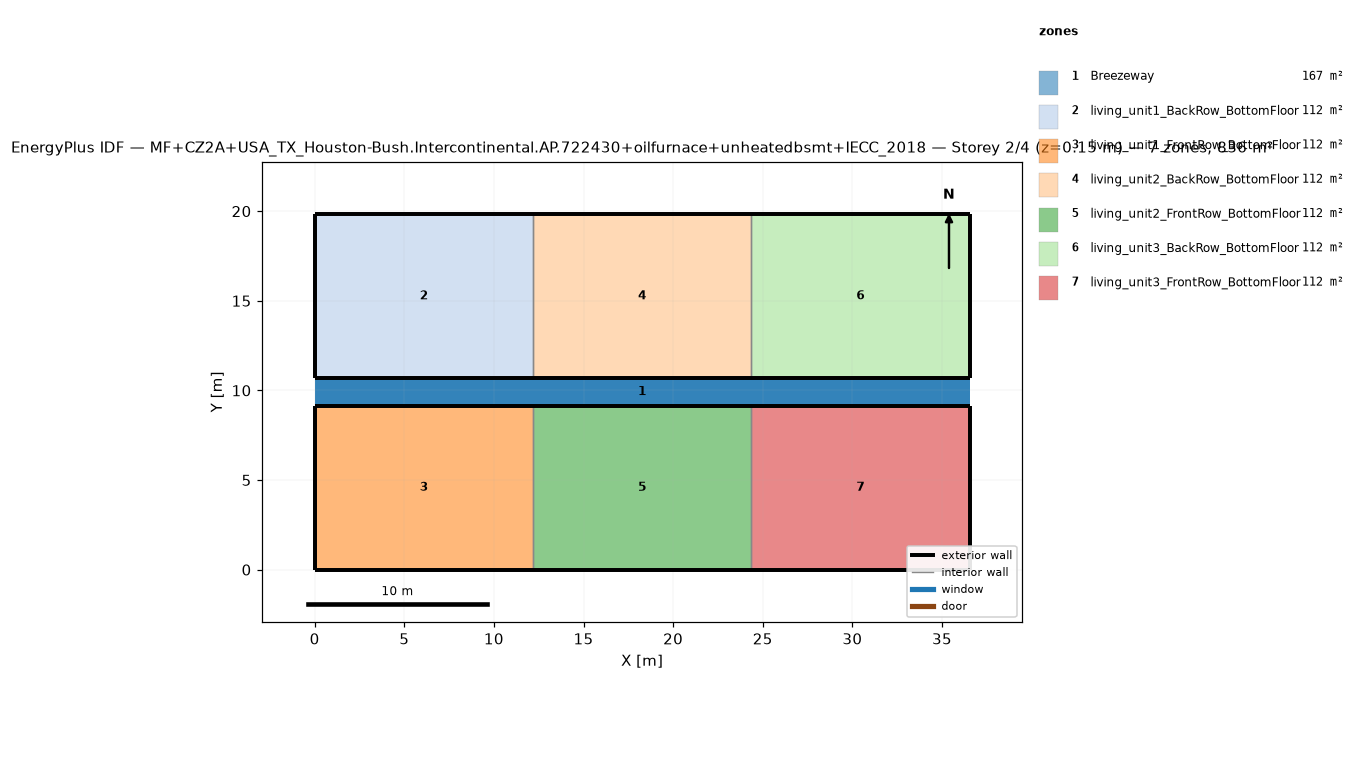
=== STOREY PLAN SPEC (per zone: floor XY polygon, exterior-wall plan segments, windows/doors) ===
zone 1: Breezeway  (167.0 m²)
  floor: (36.54, 9.16) (0.00, 9.16) (0.00, 10.68) (36.54, 10.68)
  floor: (36.54, 9.16) (0.00, 9.16) (0.00, 10.68) (36.54, 10.68)
  floor: (36.54, 9.16) (0.00, 9.16) (0.00, 10.68) (36.54, 10.68)
zone 2: living_unit1_BackRow_BottomFloor  (111.5 m²)
  floor: (12.18, 10.68) (0.00, 10.68) (0.00, 19.84) (12.18, 19.84)
  exterior wall: (0.00, 10.68) – (12.18, 10.68)  [12.2 m]
  exterior wall: (12.18, 19.84) – (0.00, 19.84)  [12.2 m]
  exterior wall: (0.00, 19.84) – (0.00, 10.68)  [9.2 m]
  interior walls: 1
zone 3: living_unit1_FrontRow_BottomFloor  (111.5 m²)
  floor: (12.18, 0.00) (0.00, 0.00) (0.00, 9.16) (12.18, 9.16)
  exterior wall: (0.00, 0.00) – (12.18, 0.00)  [12.2 m]
  exterior wall: (12.18, 9.16) – (0.00, 9.16)  [12.2 m]
  exterior wall: (0.00, 9.16) – (0.00, 0.00)  [9.2 m]
  interior walls: 1
zone 4: living_unit2_BackRow_BottomFloor  (111.5 m²)
  floor: (24.36, 10.68) (12.18, 10.68) (12.18, 19.84) (24.36, 19.84)
  exterior wall: (12.18, 10.68) – (24.36, 10.68)  [12.2 m]
  exterior wall: (24.36, 19.84) – (12.18, 19.84)  [12.2 m]
  interior walls: 2
zone 5: living_unit2_FrontRow_BottomFloor  (111.5 m²)
  floor: (24.36, 0.00) (12.18, 0.00) (12.18, 9.16) (24.36, 9.16)
  exterior wall: (12.18, 0.00) – (24.36, 0.00)  [12.2 m]
  exterior wall: (24.36, 9.16) – (12.18, 9.16)  [12.2 m]
  interior walls: 2
zone 6: living_unit3_BackRow_BottomFloor  (111.5 m²)
  floor: (36.54, 10.68) (24.36, 10.68) (24.36, 19.84) (36.54, 19.84)
  exterior wall: (24.36, 10.68) – (36.54, 10.68)  [12.2 m]
  exterior wall: (36.54, 10.68) – (36.54, 19.84)  [9.2 m]
  exterior wall: (36.54, 19.84) – (24.36, 19.84)  [12.2 m]
  interior walls: 1
zone 7: living_unit3_FrontRow_BottomFloor  (111.5 m²)
  floor: (36.54, 0.00) (24.36, 0.00) (24.36, 9.16) (36.54, 9.16)
  exterior wall: (24.36, 0.00) – (36.54, 0.00)  [12.2 m]
  exterior wall: (36.54, 0.00) – (36.54, 9.16)  [9.2 m]
  exterior wall: (36.54, 9.16) – (24.36, 9.16)  [12.2 m]
  interior walls: 1

=== DERIVED (storey summary) ===
Building: MF+CZ2A+USA_TX_Houston-Bush.Intercontinental.AP.722430+oilfurnace+unheatedbsmt+IECC_2018
Storey: 2 of 4  (floor level z = 0.15 m)
Storey gross floor area: 836.2 m²
Zones on this storey: 7
  - Breezeway: floor 167.0 m²
  - living_unit1_BackRow_BottomFloor: floor 111.5 m²; exterior wall 33.5 m (86.9 m²); WWR 0.0%
  - living_unit1_FrontRow_BottomFloor: floor 111.5 m²; exterior wall 33.5 m (86.9 m²); WWR 0.0%
  - living_unit2_BackRow_BottomFloor: floor 111.5 m²; exterior wall 24.4 m (63.1 m²); WWR 0.0%
  - living_unit2_FrontRow_BottomFloor: floor 111.5 m²; exterior wall 24.4 m (63.1 m²); WWR 0.0%
  - living_unit3_BackRow_BottomFloor: floor 111.5 m²; exterior wall 33.5 m (86.9 m²); WWR 0.0%
  - living_unit3_FrontRow_BottomFloor: floor 111.5 m²; exterior wall 33.5 m (86.9 m²); WWR 0.0%
Zone adjacency (shared interzone walls):
  - living_unit1_BackRow_BottomFloor ↔ living_unit2_BackRow_BottomFloor
  - living_unit1_FrontRow_BottomFloor ↔ living_unit2_FrontRow_BottomFloor
  - living_unit2_BackRow_BottomFloor ↔ living_unit3_BackRow_BottomFloor
  - living_unit2_FrontRow_BottomFloor ↔ living_unit3_FrontRow_BottomFloor